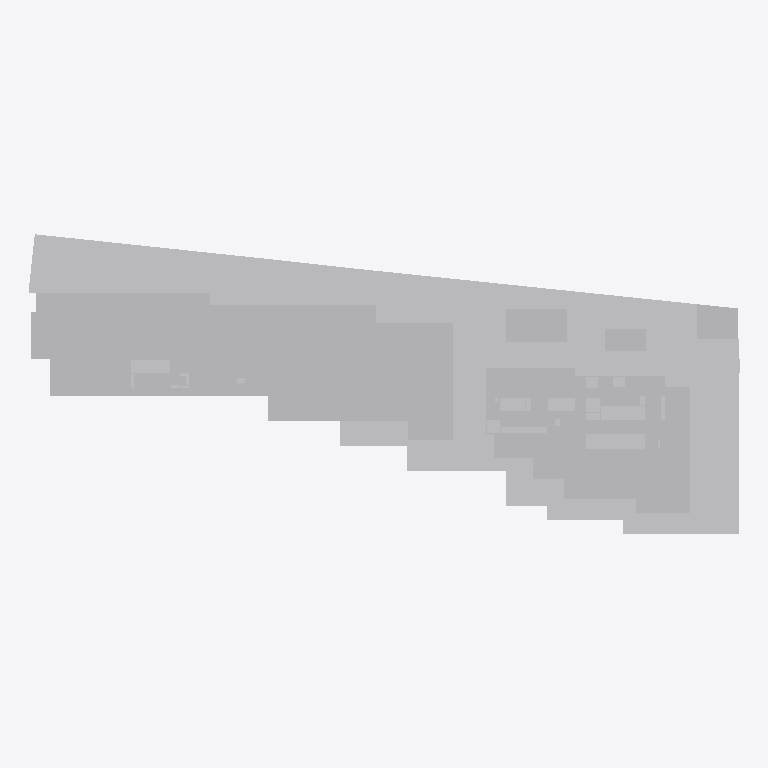
Plan cut of the same IFC building model at storey 'TÉRREO' (level 0.00 m, cut at 1.40 m), seen from above with north up, elements coloured by IFC class (only those large enough to see are counted): 43 other elements (light grey). Cut surfaces are drawn darker.
Extent 129.4 m × 54.5 m × 112.0 m (x, y, z). Storeys (32): 01º SUBSOLO at -3.42 m; TÉRREO at 0.00 m; 01º PAVIMENTO at 3.06 m; 02º PAVIMENTO at 6.12 m; 03º PAVIMENTO at 9.00 m; 04º PAVIMENTO at 11.88 m; 05º PAVIMENTO at 14.76 m; 06º PAVIMENTO at 18.18 m; 07º PAVIMENTO at 21.06 m; 08º PAVIMENTO at 23.94 m; 09º PAVIMENTO at 28.08 m; 10º PAVIMENTO at 32.22 m; 11º PAVIMENTO at 36.36 m; 12º PAVIMENTO at 40.50 m; 13º PAVIMENTO at 44.64 m; 14º PAVIMENTO at 48.78 m. Elements (2518): 2518 IfcBuildingElementProxy.

HEADER;
FILE_DESCRIPTION(('ViewDefinition [CoordinationView_V2.0, SurfaceGeometryAddOnView]','Option [Elements to export: Visible elements (on all stories)]','Option [Partial Structure Display: Entire Model]','Option [IFC Domain: Custom]','Option [Structural Function: All Elements]','Option [Convert Grid elements: On]','Option [Convert 2D symbols of Doors and Windows: Off]','[20 more]'),'2;1');
FILE_NAME('G:\\Drives compartilhados\\SPOL B6 Projects 300\\B304 APUCARANA - PORTE\\6-2. Ou','2026-09-23T17:58:19',('SPOL ARCHITECTS'),('SPOL ARCHITECTS'),'DDS_IFC v3.0','Graphisoft - Archicad - 27.0.0','SPOL ARCHITECTS');
FILE_SCHEMA(('IFC2X3'));
ENDSEC;
DATA;
#1=IFCPROJECT('1lWpFgPuoZDld0VZ10VcAx',#2,'APUCARANA','{TIPO DO PROJETO}',$,$,'R00',(#3),#4);
#25=IFCSITE('20FpTZCqJy2vhVJYtjuIce',#2,'Site',$,$,#1248,#1250,$,.ELEMENT.,(-23,-32,-19,-633200),(-46,-33,-54,-882000),742.3,$,#1296);
#7046=IFCBUILDING('00tMo7QcxqWdIGvc4sMN2A',#2,'Building','{INSERIR DESCRIÇÃO DO PROJETO}',$,#6977,$,$,.ELEMENT.,$,$,#14762);
#34064=IFCBUILDINGSTOREY('1oZ0wPs_PE8ANCPg3bIs4j',#2,'TÉRREO',$,$,#14666,$,$,.ELEMENT.,0.0);
#34069=IFCBUILDINGSTOREY('0rpjC8iwfFROxIn$qPG3OX',#2,'01º PAVIMENTO',$,$,#14667,$,$,.ELEMENT.,3.06);
#34071=IFCBUILDINGSTOREY('2N89chO4n9_9VD46UxjdQV',#2,'02º PAVIMENTO',$,$,#14668,$,$,.ELEMENT.,6.12);
#34067=IFCBUILDINGSTOREY('342CPk89f3NPrdQRs3t_4w',#2,'01º SUBSOLO',$,$,#14665,$,$,.ELEMENT.,-3.42);
#34073=IFCBUILDINGSTOREY('0OXQrWFhr0DRBTCiX7YIgn',#2,'03º PAVIMENTO',$,$,#14669,$,$,.ELEMENT.,9.0);
#34075=IFCBUILDINGSTOREY('2F0V3QPDDFMRTpJqxqPeZR',#2,'04º PAVIMENTO',$,$,#14670,$,$,.ELEMENT.,11.88);
#34077=IFCBUILDINGSTOREY('3y21AUC9X4yAqzLGUny16E',#2,'05º PAVIMENTO',$,$,#14671,$,$,.ELEMENT.,14.76);
#34079=IFCBUILDINGSTOREY('0cQgtGUEv61e7lB$vksuUz',#2,'06º PAVIMENTO',$,$,#14672,$,$,.ELEMENT.,18.18);
#34083=IFCBUILDINGSTOREY('1yaNQi2t19cuqQkJ73IGRA',#2,'08º PAVIMENTO',$,$,#14674,$,$,.ELEMENT.,23.94);
#34081=IFCBUILDINGSTOREY('3ySL$D8ODFvRIMq9PR72tb',#2,'07º PAVIMENTO',$,$,#14673,$,$,.ELEMENT.,21.06);
#34085=IFCBUILDINGSTOREY('3SvhlWaVj9affFt$OHnAg2',#2,'09º PAVIMENTO',$,$,#14675,$,$,.ELEMENT.,28.08);
#34114=IFCBUILDINGSTOREY('2dGtNkr8D7vhdR48jb9YtZ',#2,'10º PAVIMENTO',$,$,#14676,$,$,.ELEMENT.,32.22);
#34219=IFCBUILDINGSTOREY('3MVP_BXIj5Zg7DWasvm_S4',#2,'11º PAVIMENTO',$,$,#14677,$,$,.ELEMENT.,36.36);
#34356=IFCBUILDINGSTOREY('3eXQRLLJD0eg$0nh4NOGmc',#2,'12º PAVIMENTO',$,$,#14678,$,$,.ELEMENT.,40.5);
#34477=IFCBUILDINGSTOREY('0g_y6o4_13NBWB_C5poudL',#2,'13º PAVIMENTO',$,$,#14679,$,$,.ELEMENT.,44.64);
#34598=IFCBUILDINGSTOREY('32zCTD_J908eeOWYPi7svq',#2,'14º PAVIMENTO',$,$,#14680,$,$,.ELEMENT.,48.78);
#34621=IFCBUILDINGSTOREY('1dJgINIi92a8FA7wEj7rcR',#2,'15º PAVIMENTO',$,$,#14681,$,$,.ELEMENT.,52.92);
#34786=IFCBUILDINGSTOREY('2nR1x0eSH0ARaSYgKo_fR1',#2,'17º PAVIMENTO',$,$,#14683,$,$,.ELEMENT.,61.2);
#34742=IFCBUILDINGSTOREY('0jaa4fOenBigaYncZEp7Dk',#2,'16º PAVIMENTO',$,$,#14682,$,$,.ELEMENT.,57.06);
#34893=IFCBUILDINGSTOREY('2tgKkFeZD1KQyoZmuuEiuH',#2,'18º PAVIMENTO',$,$,#14684,$,$,.ELEMENT.,65.34);
#35015=IFCBUILDINGSTOREY('00FZsRrk500AbSU77eUOno',#2,'19º PAVIMENTO',$,$,#14685,$,$,.ELEMENT.,69.48);
#35231=IFCBUILDINGSTOREY('1_mAxsMvLA2g_3ECTonGpS',#2,'21º PAVIMENTO',$,$,#14693,$,$,.ELEMENT.,79.38);
#35237=IFCBUILDINGSTOREY('3RAdbEylzB$8eigKvq3r7N',#2,'20º PAVIMENTO',$,$,#14692,$,$,.ELEMENT.,73.62);
#35334=IFCBUILDINGSTOREY('0q3SXCe4f5VODlqrJU0F4c',#2,'22° PAVIMENTO - BARRILETE',$,$,#14694,$,$,.ELEMENT.,82.26);
#35433=IFCBUILDINGSTOREY('3OLchirVTCle6IrkbVABFB',#2,'23º PAVIMENTO - RESERVATÓRIO',$,$,#14695,$,$,.ELEMENT.,85.14);
#35504=IFCBUILDINGSTOREY('1gVc85LdLCwuRMUByAc9gp',#2,'24º PAVIMENTO - COBERTURA',$,$,#14696,$,$,.ELEMENT.,87.44);
#35555=IFCBUILDINGSTOREY('269NMMwur8XB$VUFaa2Ix3',#2,' ',$,$,#14697,$,$,.ELEMENT.,90.32);
#35723=IFCBUILDINGSTOREY('2PxUy8Dx13KgVTEwOx1T8Y',#2,' ',$,$,#14698,$,$,.ELEMENT.,93.2);
#35755=IFCBUILDINGSTOREY('1pDYY$K9b2XBme0tlPSEuR',#2,' ',$,$,#14699,$,$,.ELEMENT.,96.08);
#35796=IFCBUILDINGSTOREY('28ekyyInbDw97kVJfpUiMa',#2,' ',$,$,#14700,$,$,.ELEMENT.,98.96);
#35881=IFCBUILDINGSTOREY('0_6IVfCFb3mhke3ObxR0OH',#2,' ',$,$,#14701,$,$,.ELEMENT.,101.84);
#35944=IFCBUILDINGSTOREY('1oshW0WGf8KRZp_Zm2jyu7',#2,' ',$,$,#14702,$,$,.ELEMENT.,104.72);
#13073=IFCBUILDINGELEMENTPROXY('07WOeNv1X2Vg1wuAcai3MV',#2,'',$,$,#27371,#5383,'07818A17-E418-427E-A07A-E0A9A4B0359F',$);
#13047=IFCBUILDINGELEMENTPROXY('03uTdh$L15Hf64bN2GhZKJ',#2,'',$,$,#27235,#5356,'03E1D9EB-FD50-4546-9184-957090AE3513',$);
#13062=IFCBUILDINGELEMENTPROXY('3KFbdAhlz5L9qhmyjIdhcB',#2,'',$,$,#27317,#5371,'D43E59CA-AEFF-4554-9D2B-C3CB529EB98B',$);
#13084=IFCBUILDINGELEMENTPROXY('0Wo0kzmxH2Hf6Vx$Ltq$l4',#2,'',$,$,#27453,#5393,'20C80BBD-C3B4-4246-919F-EFF577D3FBC4',$);
#13078=IFCBUILDINGELEMENTPROXY('2RVe7YLa58Fx57RrqBAQsg',#2,'',$,$,#27423,#5386,'9B7E81E2-5641-483F-B147-6F5D0B29ADAA',$);
#13050=IFCBUILDINGELEMENTPROXY('3ECs0jIh1AURU47Quj0PwW',#2,'',$,$,#27243,#5359,'CE33602D-4AB0-4A79-B784-1DAE2D019EA0',$);
#13072=IFCBUILDINGELEMENTPROXY('2xXDwF62515B3gg98ndC2n',#2,'',$,$,#27369,#5380,'BB84DE8F-1821-4114-B0EA-A892319CC0B1',$);
#13018=IFCBUILDINGELEMENTPROXY('2RQw1ueYb40AcnfGpy2XbD',#2,'',$,$,#27073,#5328,'9B6BA078-A229-4400-A9B1-A50CFC0A194D',$);
#13066=IFCBUILDINGELEMENTPROXY('1dwY$M_iL5zeFI4le7E$dN',#2,'',$,$,#27343,#5374,'67EA2FD6-FAC5-45F6-83D2-12FA073BF9D7',$);
#13091=IFCBUILDINGELEMENTPROXY('3X$UWDifj6sfyvHgxRbPJE',#2,'',$,$,#27495,#5397,'E1FDE80D-B29B-46DA-9F39-46AEDB9594CE',$);
#13071=IFCBUILDINGELEMENTPROXY('1wEQQKTBbDQfCLW3LuTJ42',#2,'',$,$,#27368,#5379,'7A39A694-74B9-4D6A-9315-803578753102',$);
#13079=IFCBUILDINGELEMENTPROXY('098ffXOyz5bwERdPDabz$r',#2,'',$,$,#27424,#5389,'09229A61-63CF-4597-A39B-9D936497DFF5',$);
#13016=IFCBUILDINGELEMENTPROXY('3MEnghE15CZfHRiisOMKsc',#2,'',$,$,#27056,#5325,'D63B1AAB-3811-4C8E-945B-B2CD98594DA6',$);
#13063=IFCBUILDINGELEMENTPROXY('32XFubOQL4iONYqr4Jumm9',#2,'',$,$,#27318,#5372,'C284FE25-61A5-44B1-85E2-D35113E30C09',$);
#13015=IFCBUILDINGELEMENTPROXY('1BXw9e3eT86fp5zXqqpfxm',#2,'',$,$,#27053,#5323,'4B87A268-0E87-481A-9CC5-F61D34CE9EF0',$);
#13008=IFCBUILDINGELEMENTPROXY('1a2VKtF6zAs9A1rZDhW6Vb',#2,'',$,$,#27038,#5318,'6409F537-3C6F-4AD8-9281-D6336B8067E5',$);
#13107=IFCBUILDINGELEMENTPROXY('0zpjHdi6L5pucIQCVuX4jx',#2,'',$,$,#27583,#5413,'3DCED467-B065-45CF-8992-68C7F8844B7B',$);
#13034=IFCBUILDINGELEMENTPROXY('1WN6PJmpDC_RD1XojPQQqA',#2,'',$,$,#27120,#5342,'605C6653-C333-4CF9-B341-872B5969AD0A',$);
#12980=IFCBUILDINGELEMENTPROXY('1k_9hevCbCQvDG$VlMzQWs',#2,'',$,$,#26926,#5289,'6EF89AE8-E4C9-4C6B-9350-FDFBD6F5A836',$);
#12977=IFCBUILDINGELEMENTPROXY('2yJPYbHeb8OAobIEAdMvX$',#2,'',$,$,#26915,#5287,'BC4D98A5-4689-4860-ACA5-48E2A75B987F',$);
#13096=IFCBUILDINGELEMENTPROXY('04m$VW3eP75egW9xSuim$x',#2,'',$,$,#27516,#5405,'04C3F7E0-0E86-4716-8AA0-27B738B30FFB',$);
#13005=IFCBUILDINGELEMENTPROXY('1Oe1_IYUbABed$2NaZgKHY',#2,'',$,$,#26999,#5315,'58A01F92-89E9-4A2E-89FF-097923A94462',$);
#12614=IFCBUILDINGELEMENTPROXY('0tbhN3QFzD5gj4yn45mlxq',#2,'',$,$,#26532,#5041,'3796B5C3-68FF-4D16-AB44-F31105C2FEF4',$);
#13002=IFCBUILDINGELEMENTPROXY('3JFWdN4uvDjxcqZ$8OGxHc',#2,'',$,$,#26984,#5312,'D33E09D7-138E-4DB7-B9B4-8FF21843B466',$);
#13042=IFCBUILDINGELEMENTPROXY('1uVU29VOn39fR2CdzxiXXI',#2,'',$,$,#27141,#5351,'787DE089-7D8C-4326-96C2-327F7BB21852',$);
#13089=IFCBUILDINGELEMENTPROXY('1csk49N4PCUBngH99A_Nwk',#2,'',$,$,#27483,#5399,'66DAE109-5C46-4C78-BC6A-44924AF97EAE',$);
#13059=IFCBUILDINGELEMENTPROXY('3wQOr_iG57pueLVoJvv6DM',#2,'',$,$,#27291,#5368,'FA698D7E-B101-47CF-8A15-7F24F9E46356',$);
#12687=IFCBUILDINGELEMENTPROXY('0fCy7yckr7culJgLcmCfm8',#2,'',$,$,#26610,#5091,'2933C1FC-9AED-479B-8BD3-A959B0329C08',$);
#13055=IFCBUILDINGELEMENTPROXY('2mJHSbGKfFrBuvNUqYWCcZ',#2,'',$,$,#27280,#5364,'B04D1725-414A-4FD4-BE39-5DED2280C9A3',$);
#13039=IFCBUILDINGELEMENTPROXY('1jr_2LCELFOgY$zYN2t7Pi',#2,'',$,$,#27133,#5348,'6DD7E095-30E5-4F62-A8BF-F625C2DC766C',$);
#13031=IFCBUILDINGELEMENTPROXY('3YypfYye5BtfUWk1wiHSWC',#2,'',$,$,#27113,#5340,'E2F33A62-F281-4BDE-97A0-B81EAC45C80C',$);
#13093=IFCBUILDINGELEMENTPROXY('0wKJtINh509vpeU9Ox5c4b',#2,'',$,$,#27504,#5403,'3A513DD2-5EB1-4027-9CE8-78963B166125',$);
#10315=IFCBUILDINGELEMENTPROXY('2IOs1_N0D8T8VG$RxtK1PT',#2,'',$,$,#24119,#3489,'9263607E-5C03-4874-87D0-FDBEF750165D',$);
#12466=IFCBUILDINGELEMENTPROXY('36CTEpKG5AUBpV8RWa8zOM',#2,'',$,$,#26351,#4939,'C631D3B3-5101-4A78-BCDF-21B82423D616',$);
#10432=IFCBUILDINGELEMENTPROXY('3m3vVOctTCA9GLflTQOHgH',#2,'',$,$,#24278,#3572,'F00F97D8-9B77-4C28-9415-A6F75A611A91',$);
#12990=IFCBUILDINGELEMENTPROXY('1$m9t9Vmj6$eOGj0AXhxen',#2,'',$,$,#26950,#5299,'7FC09DC9-7F0B-46FE-8610-B402A1AFBA31',$);
#12987=IFCBUILDINGELEMENTPROXY('3ytRmlOpX1$QjYSReuYWno',#2,'',$,$,#26939,#5296,'FCDDBC2F-6338-41FD-AB62-71BA388A0C72',$);
#12508=IFCBUILDINGELEMENTPROXY('16S3RfgVf7efnEmp7fDAHO',#2,'',$,$,#26419,#4967,'467036E9-A9FA-47A2-9C4E-C331E934A458',$);
#10502=IFCBUILDINGELEMENTPROXY('3Nx3btPbv2WfLZHHFmjVVI',#2,'',$,$,#24363,#3615,'D7EC3977-665E-4282-9563-4513F0B5F7D2',$);
#12549=IFCBUILDINGELEMENTPROXY('0I8CIcRiv5s9NB_pm4NDqV',#2,'',$,$,#26459,#4997,'1220C4A6-6ECE-45D8-95CB-FB3C045CDD1F',$);
ENDSEC;
